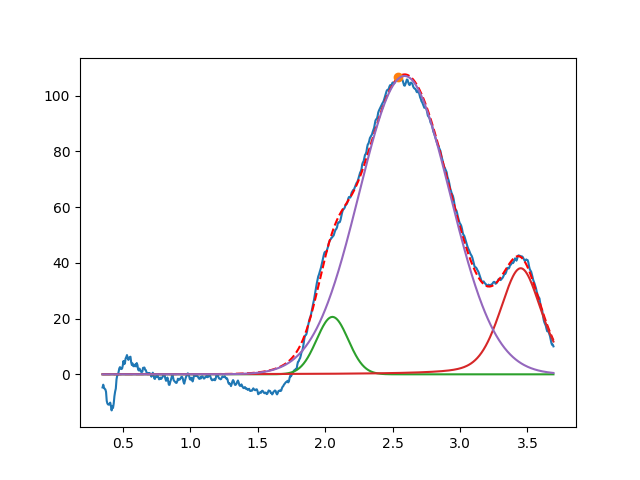

The file beside this chart, header and first rows:
2.054137895610378184e+00, 2.060698613244579747e+01, 2.744994933463802966e-01, 9.999999999999998890e-01
3.450000000000001510e+00, 3.805480800120552942e+01, 3.607071809079747116e-01, 6.589169322923944527e-01
2.588694930344810796e+00, 1.070672787357296016e+02, 7.925764055091182314e-01, 9.999999999999998890e-01
